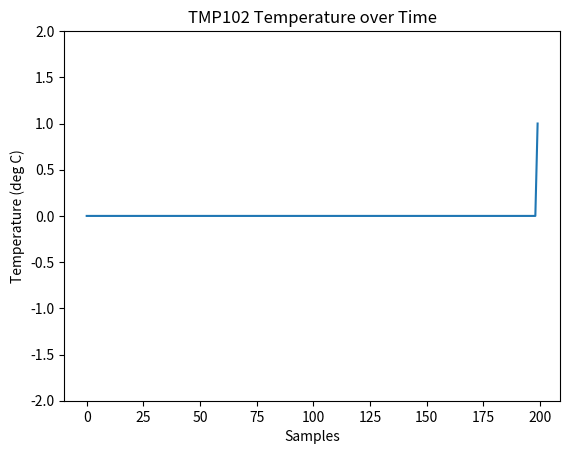

The script that saved this image:
import matplotlib.pyplot as plt
import matplotlib.animation as animation
import math
#import tmp102

# Parameters
x_len = 200         # Number of points to display
y_range = [-2, 2]  # Range of possible Y values to display

# Create figure for plotting
fig = plt.figure()
ax = fig.add_subplot(1, 1, 1)
xs = list(range(0, 200))
ys = [0] * x_len
ax.set_ylim(y_range)
x=0
# Initialize communication with TMP102
#tmp102.init()

# Create a blank line. We will update the line in animate
line, = ax.plot(xs, ys)

# Add labels
plt.title('TMP102 Temperature over Time')
plt.xlabel('Samples')
plt.ylabel('Temperature (deg C)')

# This function is called periodically from FuncAnimation
def animate(i, ys):
    global x

    # Read temperature (Celsius) from TMP102
    #temp_c = round(tmp102.read_temp(), 2)
    ys.append(math.sin(x/2*math.pi)) 

    # Add y to list
    #ys.append(temp_c)
    x += 1
    if (x/(2*math.pi))==1:
        x=0
    # Limit y list to set number of items
    ys = ys[-x_len:]

    # Update line with new Y values
    line.set_ydata(ys)

    return line,

# Set up plot to call animate() function periodically
ani = animation.FuncAnimation(fig,
    animate,
    fargs=(ys,),
    interval=50,
    blit=True)
plt.show()
